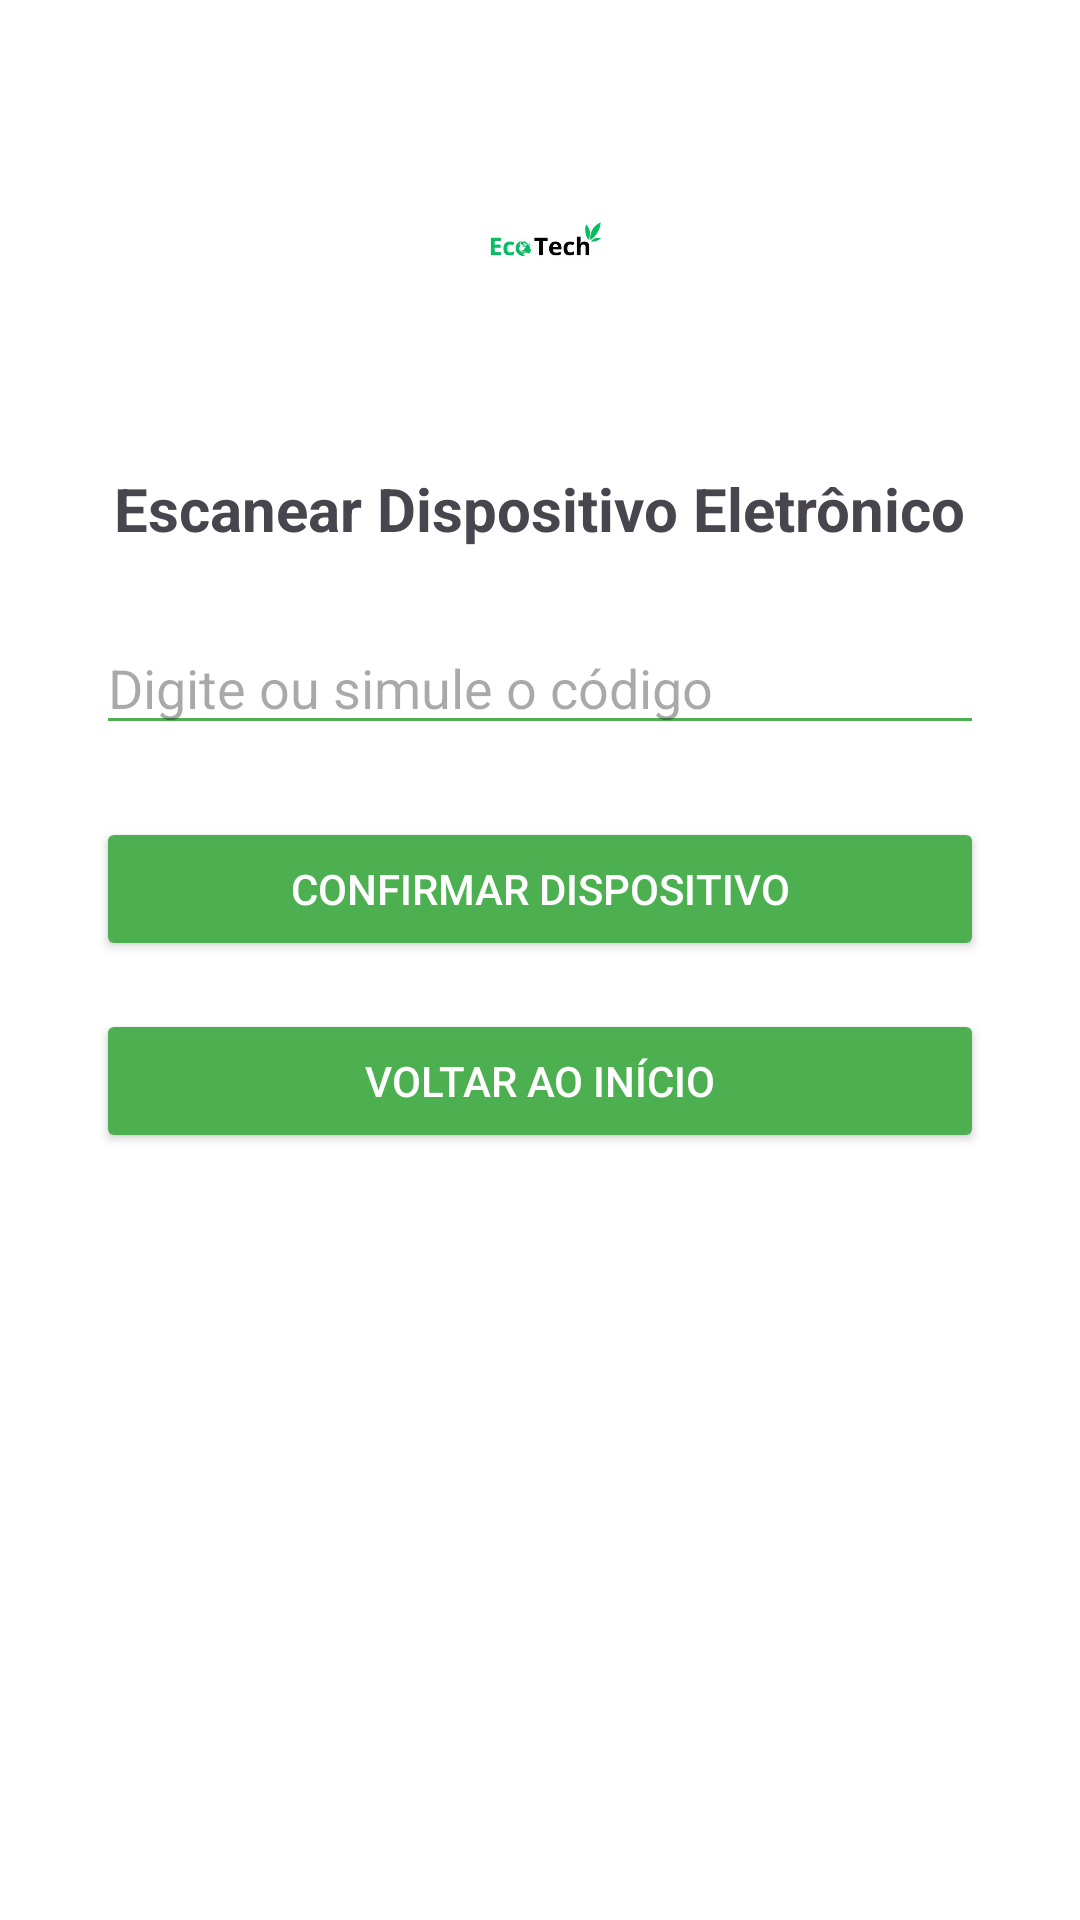

Android layout source for this screen:
<!-- AndroidManifest.xml: application theme Theme.SmartHAS -->
<!-- res/layout/activity_escanear_dispositivo.xml -->
<?xml version="1.0" encoding="utf-8"?>
<LinearLayout xmlns:android="http://schemas.android.com/apk/res/android"
    android:layout_width="match_parent"
    android:layout_height="match_parent"
    android:orientation="vertical"
    android:padding="32dp"
    android:gravity="center_horizontal"
    android:background="#FFFFFF">

    <ImageView
        android:id="@+id/logoEscanear"
        android:layout_width="100dp"
        android:layout_height="100dp"
        android:src="@drawable/logo_ecotech"
        android:layout_marginBottom="24dp"
        android:contentDescription="Logo EcoTech" />

    <TextView
        android:id="@+id/tvTituloEscanear"
        android:layout_width="wrap_content"
        android:layout_height="wrap_content"
        android:text="Escanear Dispositivo Eletrônico"
        android:textSize="20sp"
        android:textStyle="bold"
        android:layout_marginBottom="24dp" />

    <EditText
        android:id="@+id/etCodigoDispositivo"
        android:layout_width="match_parent"
        android:layout_height="wrap_content"
        android:hint="Digite ou simule o código"
        android:inputType="text"
        android:layout_marginBottom="24dp"
        android:backgroundTint="#4CAF50" />

    <Button
        android:id="@+id/btnConfirmarDispositivo"
        android:layout_width="match_parent"
        android:layout_height="wrap_content"
        android:text="Confirmar Dispositivo"
        android:backgroundTint="#4CAF50"
        android:textColor="#FFFFFF"
        android:layout_marginBottom="16dp" />

    <Button
        android:id="@+id/btnVoltarInicioDispositivo"
        android:layout_width="match_parent"
        android:layout_height="wrap_content"
        android:text="Voltar ao Início"
        android:backgroundTint="#4CAF50"
        android:textColor="#FFFFFF" />
</LinearLayout>
<!-- resources referenced by this layout -->
<resources>
  <!-- drawable logo_ecotech: png bitmap (drawable, 23792 bytes) -->
  <style name="Theme.SmartHAS" parent="Base.Theme.SmartHAS" />
  <style name="Base.Theme.SmartHAS" parent="Theme.Material3.DayNight.NoActionBar">
          
          
      </style>
</resources>
